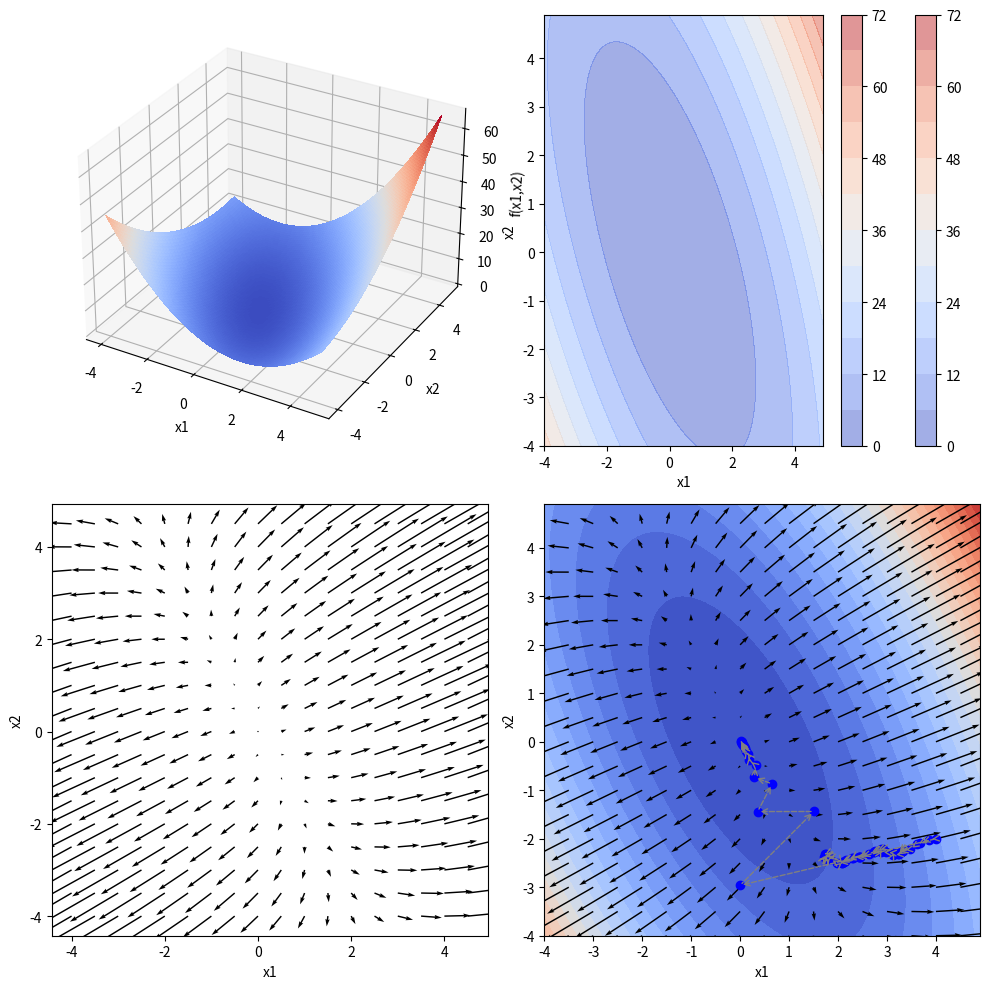
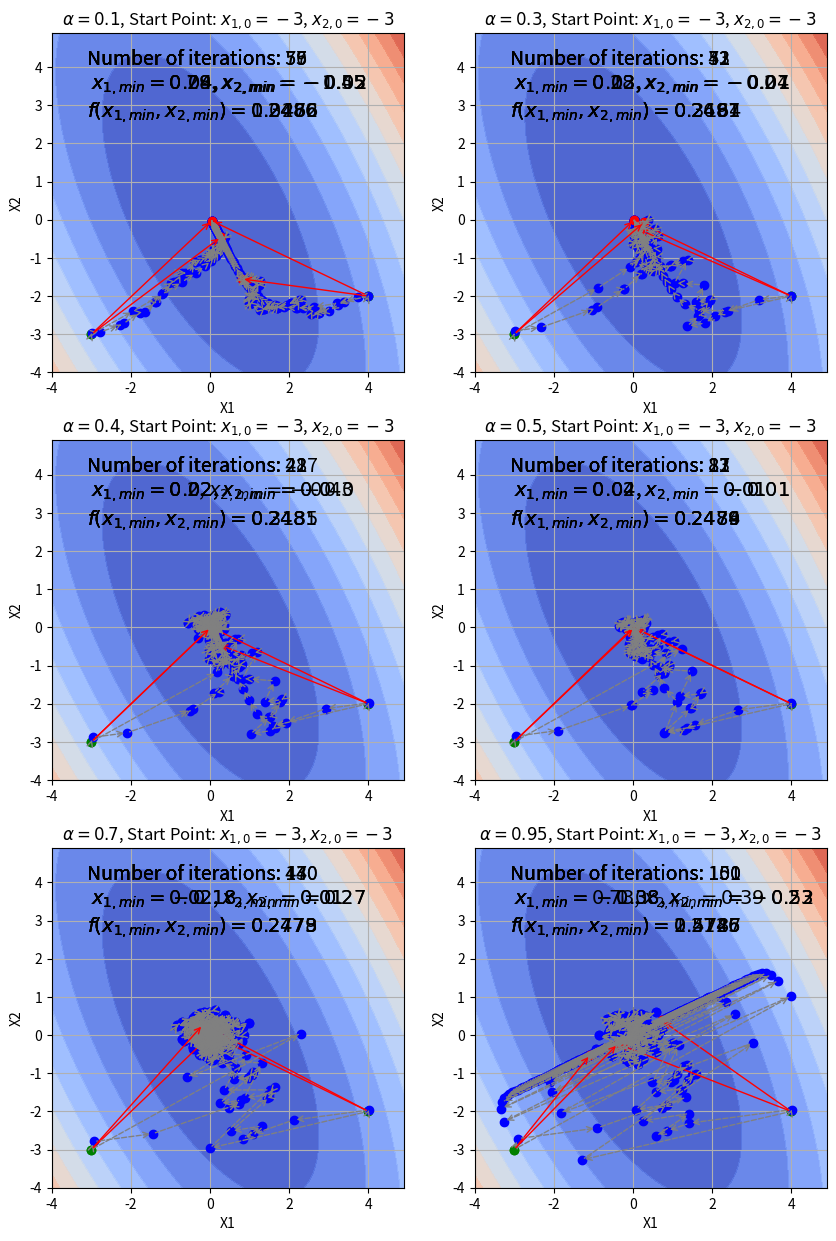

Python code for these plots, in order:
import numpy as np
import pandas as pnd
import matplotlib.pyplot as plt
from mpl_toolkits.mplot3d import Axes3D
from matplotlib import cm
%matplotlib inline

np.random.seed(100)
w1 = 0.5 * np.random.randn(1000) + 1
w2 = 0.5 * np.random.randn(1000) + 0.5
#w2 = 10 * np.random.randn(1000) + 30

y = 0.5 * np.random.randn(1000)

# Количество элементов в выборке
n = len(y)

# Функция потерь (ошибки)  
f = lambda w1, w2, x1, x2: 1 / n * sum([(w1[i]*x1 + w2[i]*x2 - y[i]) ** 2 for i in range(n)])

coord_x1 = np.arange(-4, 5, 0.1) #Значения x c шагом 0.1
coord_x2 = np.arange(-4, 5, 0.1) #Значения x c шагом 0.1

x1, x2 = np.meshgrid(coord_x1, coord_x2)

fig = plt.figure(1, figsize=(10, 10))

ax0 = fig.add_subplot(2, 2, 1, projection="3d")
ax0.plot_surface(x1, x2, f(w1, w2, x1, x2), rstride=1, cstride=1, cmap=cm.coolwarm,
                       linewidth=0, antialiased=False)
ax0.set_xlabel("x1")
ax0.set_ylabel("x2")
ax0.set_zlabel("f(x1,x2)")

ax1 = plt.subplot(2,2,2)
cf = ax1.contourf(x1, x2, f(w1, w2, x1, x2), 10, alpha=0.5, cmap=cm.coolwarm)
plt.colorbar(cf)
ax1.set_xlabel("x1")
ax1.set_ylabel("x2")

ax2 = plt.subplot(2,2,3)
ax2.set_xlabel("x1")
ax2.set_ylabel("x2")

X, Y = np.meshgrid(coord_x1[::5], coord_x2[::5])
Fxy = f(w1, w2, X, Y)
dX = coord_x1[5] - coord_x1[0]
dY = coord_x2[5] - coord_x2[0]
dFY,dFX = np.gradient(Fxy, dX, dY)

ax2.quiver(X, Y, dFX, dFY, scale=100)

ax3 = plt.subplot(2,2,4)
ax3.set_xlabel("x1")
ax3.set_ylabel("x2")
ax3.contourf(x1, x2, f(w1, w2, x1, x2), 25, cmap=cm.coolwarm)
ax3.quiver(X, Y, dFX, dFY, scale=100)
plt.colorbar(cf)

plt.tight_layout()

plt.show()

def plotCurrentPoint(x_curr, x_prev, f_curr, f_prev):
    if abs(x_curr - x_prev) > 0.001 and abs(f_curr - f_prev) > 0.001:
        plt.annotate("", xy=(x_prev, f_prev), xytext=(x_curr, f_curr), arrowprops=dict(arrowstyle="<-", color="grey",  
                                                                                   linestyle ="dashed"))
    plt.plot(x_curr, f_curr, 'o', color = "blue")
    
def plotStartEndPosition(x_curr, x_st, f_curr, f_st):
    plt.annotate("", xy=(x_st,f_st), xytext=(x_curr, f_curr), arrowprops=dict(arrowstyle="<-", color="red"))

df_x1 = lambda w1, w2, x1, x2: 2*sum(w1[i]*(w1[i]*x1 + w2[i]*x2 - y[i]) for i in range(n)) #Производная по x
df_x2 = lambda w1, w2, x1, x2: 2*sum(w2[i]*(w1[i]*x1 + w2[i]*x2 - y[i]) for i in range(n)) #Производная по y

def gradientDescent2D(w1, w2, alpha, f, dfx1, dfx2, iterNum, err, startX1, startX2):
    
    x1_min = startX1
    x1_min_prev = startX1
    
    x2_min = startX2
    x2_min_prev = startX2
    
    y_prev = f(w1, w2, x1_min, x2_min)
    y_cur = y_prev
    
    i = 0

    
    while i < iterNum:
        
        x1_min = x1_min_prev - alpha * dfx1(w1, w2, x1_min_prev, x2_min_prev)
        x2_min = x2_min_prev - alpha * dfx2(w1, w2, x1_min_prev, x2_min_prev)
        
        y_cur = f(w1, w2, x1_min, x2_min)
        
        if abs(y_cur - y_prev) <= err:
            break
        
        y_prev = y_cur
        
        plotCurrentPoint(x1_min, x1_min_prev, x2_min, x2_min_prev)
        #plt.plot(x_min, y_min, 'o', color = "blue")
        
        x1_min_prev = x1_min
        x2_min_prev = x2_min

        i += 1
        
    return (x1_min, x2_min, i)

alpha = 0.0005
iterNum = 200
err = 0.0001
startX1 = 4
startX2 = -2

gradientDescent2D(w1, w2, alpha, f, df_x1, df_x2, iterNum, err, startX1, startX2)

# Количество элементов в выборке
n = len(y)

# Функция потерь (ошибки)  
f = lambda w1, w2, x1, x2: 1 / n * sum([(w1[i]*x1 + w2[i]*x2 - y[i]) ** 2 for i in range(n)])

# Частные производные от функции потерь
df_x1_i = lambda w1, w2, x1, x2, i:1/2.0 * w1[i] * (w1[i]*x1 + w2[i]*x2 - y[i])
df_x2_i = lambda w1, w2, x1, x2, i: 1/2.0 *w2[i] * (w1[i]*x1 + w2[i]*x2 - y[i])

def stochasticGradientDescent2D(w1, w2, alpha, f, dfx1i, dfx2i, err, startX1, startX2):
    
    n = len(y)
    
    x1_min = startX1
    x1_min_prev = startX1
    
    x2_min = startX2
    x2_min_prev = startX2
    
    y_prev = f(w1, w2, x1_min, x2_min)
    y_cur = y_prev
    
    j = 0
    
    for i in range(n):
        
        x1_min = x1_min_prev - alpha * dfx1i(w1, w2, x1_min_prev, x2_min_prev, i)
        x2_min = x2_min_prev - alpha * dfx2i(w1, w2, x1_min_prev, x2_min_prev, i)
        
        
        y_cur = f(w1, w2, x1_min, x2_min)
        
        if abs(y_cur - y_prev) <= err:
            break
        
        y_prev = y_cur    
        
        plotCurrentPoint(x1_min, x1_min_prev, x2_min, x2_min_prev)
        
        x1_min_prev = x1_min
        x2_min_prev = x2_min

        j += 1
                     
    return (x1_min, x2_min, j)

alpha = 0.05
iterNum = 200
err = 0.0001
startX1 = 4
startX2 = -2

stochasticGradientDescent2D(w1, w2, alpha, f, df_x1_i, df_x2_i, err, startX1, startX2)

def plotInit2D(x1, x2, w1, w2, f, startX, startY):
    plt.contourf(x1, x2, f(w1, w2, x1, x2), 10, alpha=0.5, cmap=cm.coolwarm)
    #plt.colorbar(cf)
    plt.grid(True)
    plt.plot(startX, startY, 'o', color = "green")   

def plotEndState2D(x_min, y_min, f_min, alpha, startX, startY, numI):
    plt.plot(x_min, y_min, 'o', color = "red")
    plt.xlabel("X1")
    plt.ylabel("X2")
    plt.title("$\\alpha = " + str(alpha) + "$, Start Point: $x_{1,0} = " + str(startX) + "$, $x_{2,0} = " + str(startY) +"$" )
    text = "Number of iterations: "+str(numI) + "\n $x_{1,min} = " + \
        str(np.around(x_min, decimals = 2)) +"$, $x_{2,min} = " + str(np.around(y_min, decimals = 2)) +"$ \n" + \
        "$f(x_{1,min}, x_{2,min}) = " + str(np.around(f_min, decimals = 4)) + "$"
    plt.annotate(text, (0.10, 0.80), xytext=(0.10, 0.75), textcoords="axes fraction", size=14)
    
def plotGraphics2D(st_x, st_y, maxIter, err, f, dfx, dfy, x, y, w1, w2, z, alphas, grType=0):
    
    numPlt = len(alphas)
    numClmns = 2
    numRows = int(np.ceil(numPlt / numClmns))

    plt.figure(2, figsize=(numClmns*5, numRows*5))
    
    def plotOneGraphic(grNum, alpha):
        plt.subplot(numRows, numClmns,grNum+1)
        plotInit2D(x, y, w1, w2, f, st_x, st_y)
        x_min, y_min, numI = 0, 0, 0
        if grType == 1:
            x_min, y_min, numI = stochasticGradientDescent2D(w1, w2, alpha, f, dfx, dfy, err, st_x, st_y)
        else:
            x_min, y_min, numI = gradientDescent2D(w1, w2, alpha, f, dfx, dfy, maxIter, err, st_x, st_y)
            
        plotEndState2D(x_min, y_min, f(w1, w2, x_min, y_min), alpha, st_x, st_y, numI)
        plotStartEndPosition(x_min, st_x, y_min, st_y)
        return (x_min, y_min)

    
    return [plotOneGraphic(i, alphas[i]) for i in range(numPlt)]

startX1 = 4
startX2 = -2
maxIter = 100
err = 0.0001
alphas = [0.0001, 0.0002, 0.0003, 0.0004, 0.0005, 0.00066]

res = plotGraphics2D(startX1, startX2, maxIter, err, f, df_x1, df_x2, x1, x2, w1, w2, y, alphas)

startX1 = -3
startX2 = -3
maxIter = 100
err = 0.0001
alphas = [0.0001, 0.0002, 0.0003, 0.0004, 0.0005, 0.00066]

res = plotGraphics2D(startX1, startX2, maxIter, err, f, df_x1, df_x2, x1, x2, w1, w2, y, alphas)

startX1 = 4
startX2 = -2
err = 0.0001
alphas =  [0.1, 0.3, 0.4, 0.5, 0.7, 0.95]

res = plotGraphics2D(startX1, startX2, maxIter, err, f, df_x1_i, df_x2_i, x1, x2, w1, w2, y, alphas, grType=1)

startX1 = -3
startX2 = -3
err = 0.0001
alphas =  [0.1, 0.3, 0.4, 0.5, 0.7, 0.95]

res = plotGraphics2D(startX1, startX2, maxIter, err, f, df_x1_i, df_x2_i, x1, x2, w1, w2, y, alphas, grType=1)

X = np.asmatrix(np.c_[w1, w2])
X[:5,:2]

yy = np.asmatrix(y.reshape(len(y), 1))
yy[:5]

xx = np.linalg.lstsq(X, yy)[0]
xx

f(w1, w2, xx[0,0], xx[1,0])

def gradientDescent2D_Lite(w1, w2, alpha, f, dfx1, dfx2, iterNum, startX1, startX2):
    
    x1_min = startX1
    x1_min_prev = startX1
    
    x2_min = startX2
    x2_min_prev = startX2
    
    i = 0
    stop = False
    
    while i < iterNum and not stop:
        
        x1_min = x1_min_prev - alpha * dfx1(w1, w2, x1_min_prev, x2_min_prev)
        x2_min = x2_min_prev - alpha * dfx2(w1, w2, x1_min_prev, x2_min_prev)
        
        #if abs(f(w1, w2, x1_min, x2_min) - f(w1, w2, x1_min_prev, x2_min_prev)) <= err:
        #    stop = True

        #plotCurrentPoint(x1_min, x1_min_prev, x2_min, x2_min_prev)
        #plt.plot(x_min, y_min, 'o', color = "blue")
        
        x1_min_prev = x1_min
        x2_min_prev = x2_min

        i += 1
        
    return (x1_min, x2_min, i)

alpha = 0.0005
iterNum = 200
startX1 = 4
startX2 = -2

%timeit gradientDescent2D_Lite(w1, w2, alpha, f, df_x1, df_x2, iterNum, startX1, startX2)

def stochasticGradientDescent2D_Lite(w1, w2, alpha, f, dfx1i, dfx2i, startX1, startX2):
    
    n = len(y)
    
    x1_min = startX1
    x1_min_prev = startX1
    
    x2_min = startX2
    x2_min_prev = startX2
    
    j = 0
    
    for i in range(n):
        
        x1_min = x1_min_prev - alpha * dfx1i(w1, w2, x1_min_prev, x2_min_prev, i)
        x2_min = x2_min_prev - alpha * dfx2i(w1, w2, x1_min_prev, x2_min_prev, i)
        
        #if abs(f(w1, w2, x1_min, x2_min) - f(w1, w2, x1_min_prev, x2_min_prev)) <= err:
        #    break

        #plotCurrentPoint(x1_min, x1_min_prev, x2_min, x2_min_prev)
        
        x1_min_prev = x1_min
        x2_min_prev = x2_min

        j += 1
                     
    return (x1_min, x2_min, j)

alpha = 0.5
startX1 = 4
startX2 = -2

%timeit stochasticGradientDescent2D_Lite(w1, w2, alpha, f, df_x1_i, df_x2_i, startX1, startX2)

